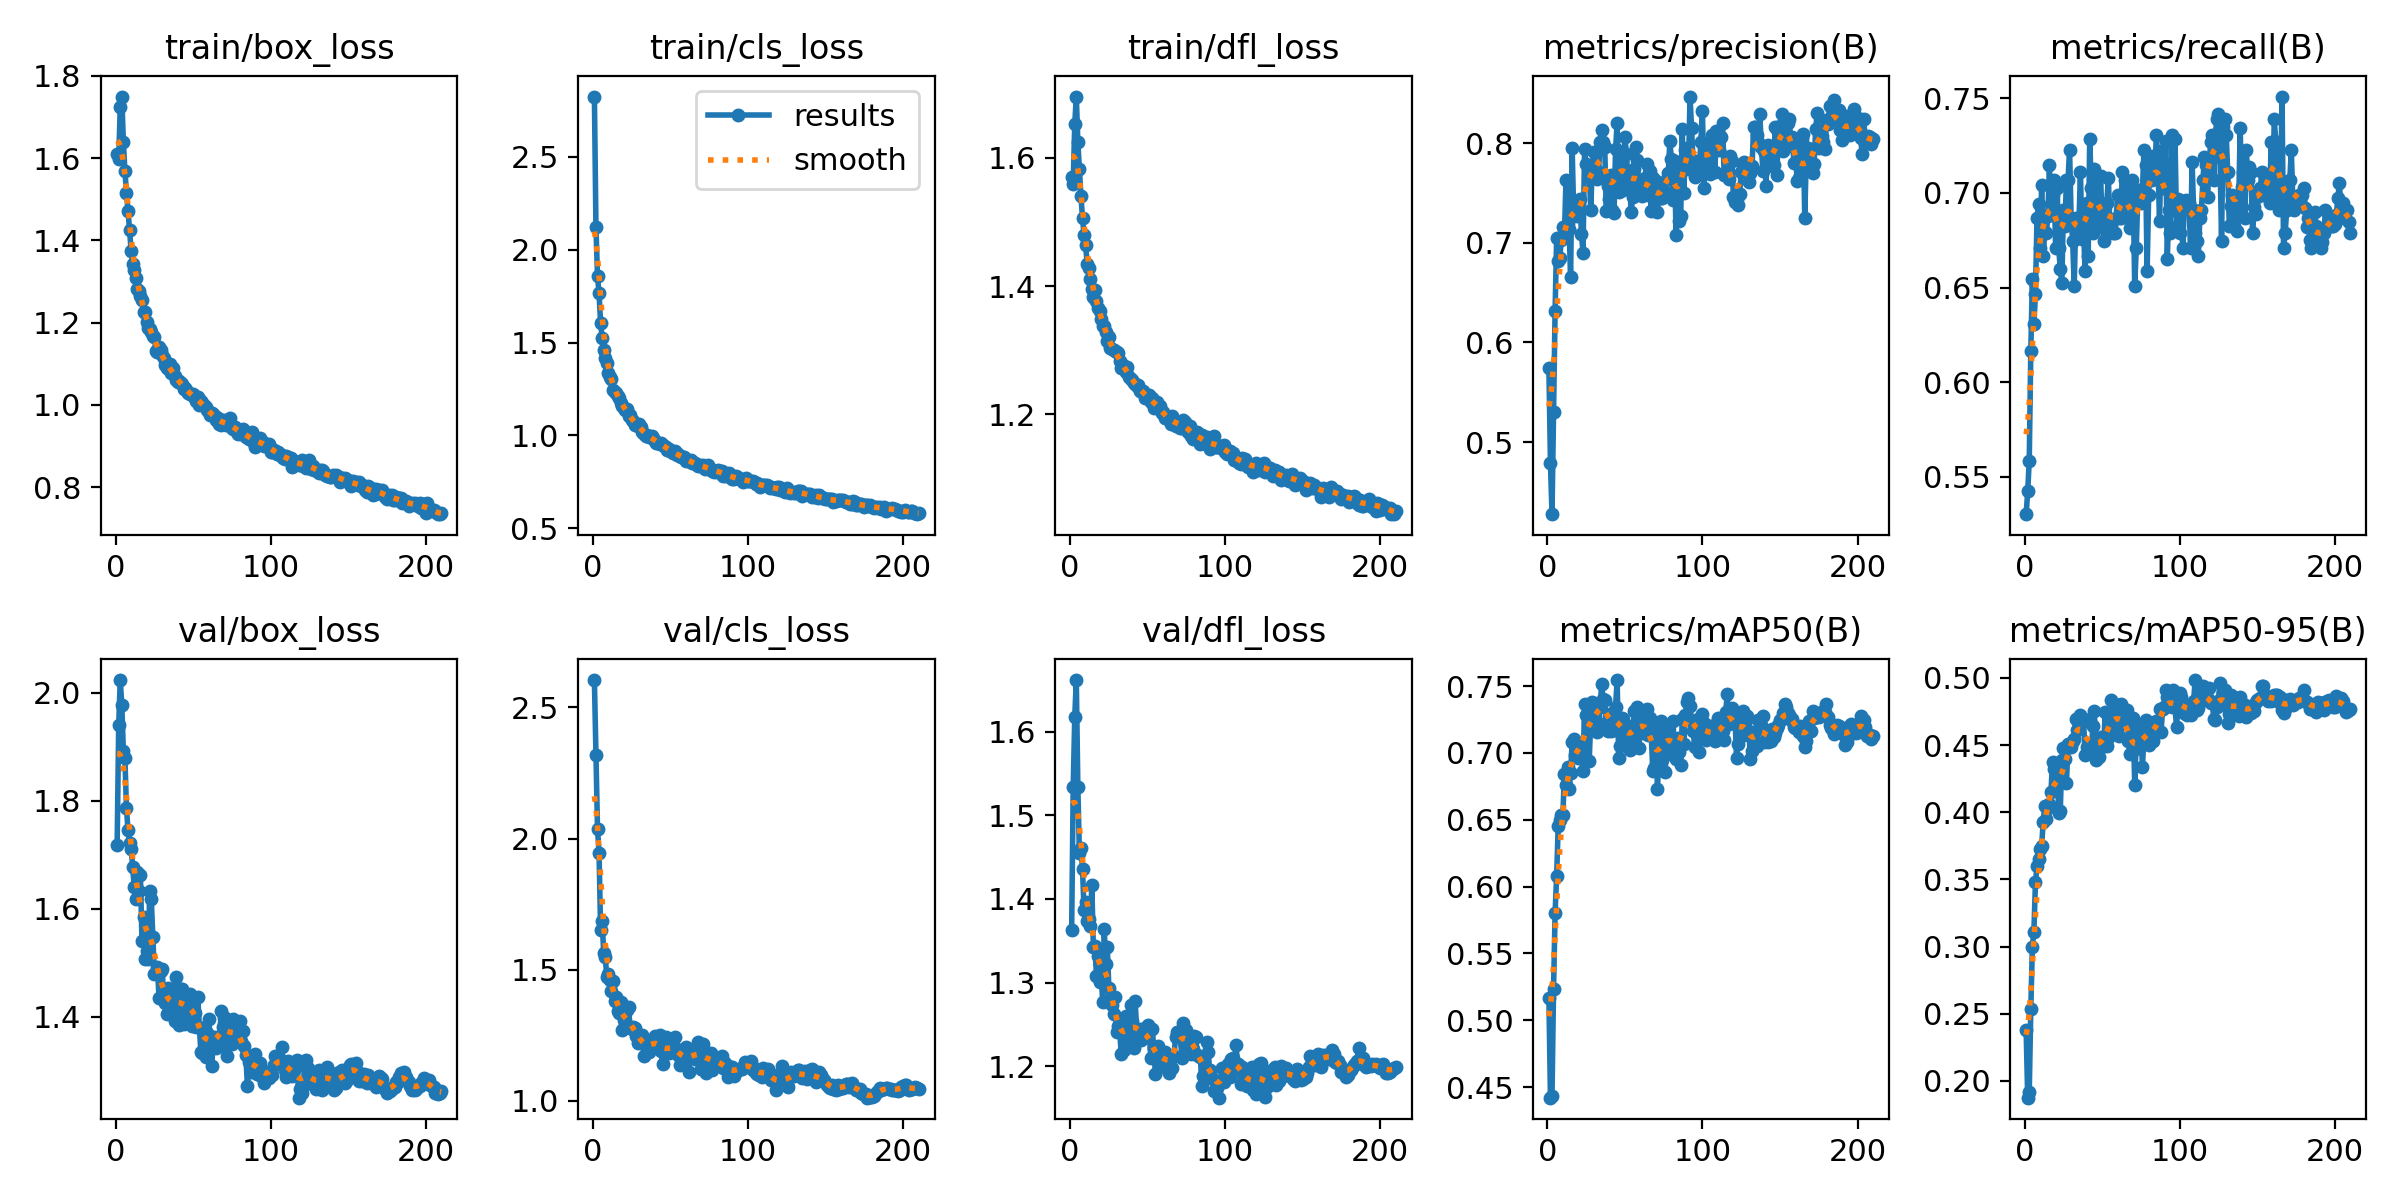

Values plotted in this chart, from the file beside it:
epoch, time, train/box_loss, train/cls_loss, train/dfl_loss, metrics/precision(B), metrics/recall(B), metrics/mAP50(B), metrics/mAP50-95(B), val/box_loss, val/cls_loss, val/dfl_loss, lr/pg0, lr/pg1, lr/pg2, lr/pg3, lr/pg4, lr/pg5, lr/pg6, lr/pg7
1, 23.31, 1.611, 2.824, 1.57, 0.5741, 0.5301, 0.5165, 0.2377, 1.718, 2.605, 1.363, 0.009957, 0.003319, 0.009957, 0.003319, 0.009957, 0.003319, 0.009957, 0.003319
2, 41.1, 1.597, 2.122, 1.559, 0.4791, 0.5422, 0.4421, 0.1875, 1.941, 2.318, 1.534, 0.01989, 0.00663, 0.01989, 0.00663, 0.01989, 0.00663, 0.01989, 0.00663
3, 57.96, 1.725, 1.859, 1.652, 0.4278, 0.5584, 0.4432, 0.1917, 2.024, 2.038, 1.617, 0.02976, 0.00992, 0.02976, 0.00992, 0.02976, 0.00992, 0.02976, 0.00992
4, 74.92, 1.75, 1.764, 1.695, 0.5302, 0.6164, 0.5234, 0.2535, 1.978, 1.947, 1.662, 0.0297, 0.009901, 0.0297, 0.009901, 0.0297, 0.009901, 0.0297, 0.009901
5, 91.3, 1.639, 1.606, 1.624, 0.632, 0.6546, 0.5806, 0.2999, 1.893, 1.651, 1.534, 0.0296, 0.009868, 0.0296, 0.009868, 0.0296, 0.009868, 0.0296, 0.009868
6, 107.5, 1.57, 1.523, 1.582, 0.7052, 0.6305, 0.6081, 0.3111, 1.88, 1.684, 1.454, 0.0295, 0.009835, 0.0295, 0.009835, 0.0295, 0.009835, 0.0295, 0.009835
7, 124.4, 1.516, 1.462, 1.54, 0.6819, 0.6466, 0.6453, 0.3478, 1.787, 1.564, 1.461, 0.02941, 0.009802, 0.02941, 0.009802, 0.02941, 0.009802, 0.02941, 0.009802
8, 140.9, 1.472, 1.416, 1.506, 0.6845, 0.6867, 0.6498, 0.3601, 1.746, 1.55, 1.436, 0.02931, 0.009769, 0.02931, 0.009769, 0.02931, 0.009769, 0.02931, 0.009769
9, 157.2, 1.426, 1.389, 1.48, 0.703, 0.6941, 0.6537, 0.3651, 1.721, 1.471, 1.387, 0.02921, 0.009736, 0.02921, 0.009736, 0.02921, 0.009736, 0.02921, 0.009736
10, 173.7, 1.375, 1.337, 1.464, 0.7163, 0.6707, 0.6536, 0.3724, 1.712, 1.483, 1.396, 0.02911, 0.009703, 0.02911, 0.009703, 0.02911, 0.009703, 0.02911, 0.009703
11, 190.3, 1.341, 1.315, 1.435, 0.7061, 0.7043, 0.684, 0.375, 1.678, 1.46, 1.374, 0.02901, 0.00967, 0.02901, 0.00967, 0.02901, 0.00967, 0.02901, 0.00967
12, 207.4, 1.329, 1.302, 1.427, 0.7624, 0.6667, 0.6764, 0.3928, 1.64, 1.419, 1.375, 0.02891, 0.009637, 0.02891, 0.009637, 0.02891, 0.009637, 0.02891, 0.009637
13, 224, 1.308, 1.245, 1.411, 0.7194, 0.6796, 0.6895, 0.4043, 1.619, 1.456, 1.367, 0.02881, 0.009604, 0.02881, 0.009604, 0.02881, 0.009604, 0.02881, 0.009604
14, 240.3, 1.282, 1.232, 1.395, 0.7139, 0.6787, 0.6734, 0.3951, 1.668, 1.38, 1.416, 0.02871, 0.009571, 0.02871, 0.009571, 0.02871, 0.009571, 0.02871, 0.009571
15, 256.6, 1.277, 1.226, 1.383, 0.6656, 0.6876, 0.6849, 0.4035, 1.633, 1.395, 1.342, 0.02861, 0.009538, 0.02861, 0.009538, 0.02861, 0.009538, 0.02861, 0.009538
16, 272.8, 1.265, 1.212, 1.393, 0.7947, 0.715, 0.7082, 0.4063, 1.663, 1.342, 1.343, 0.02851, 0.009505, 0.02851, 0.009505, 0.02851, 0.009505, 0.02851, 0.009505
17, 289.2, 1.255, 1.2, 1.377, 0.7286, 0.6901, 0.7104, 0.4149, 1.541, 1.334, 1.308, 0.02842, 0.009472, 0.02842, 0.009472, 0.02842, 0.009472, 0.02842, 0.009472
18, 305.6, 1.226, 1.176, 1.366, 0.7304, 0.6988, 0.6983, 0.4377, 1.585, 1.377, 1.331, 0.02832, 0.009439, 0.02832, 0.009439, 0.02832, 0.009439, 0.02832, 0.009439
19, 322.1, 1.226, 1.157, 1.361, 0.7266, 0.7068, 0.7022, 0.4325, 1.507, 1.272, 1.3, 0.02822, 0.009406, 0.02822, 0.009406, 0.02822, 0.009406, 0.02822, 0.009406
20, 338.1, 1.201, 1.149, 1.349, 0.735, 0.6707, 0.6966, 0.424, 1.522, 1.309, 1.312, 0.02812, 0.009373, 0.02812, 0.009373, 0.02812, 0.009373, 0.02812, 0.009373
21, 354.4, 1.187, 1.135, 1.337, 0.7442, 0.7028, 0.7056, 0.433, 1.507, 1.291, 1.276, 0.02802, 0.00934, 0.02802, 0.00934, 0.02802, 0.00934, 0.02802, 0.00934
22, 370.8, 1.184, 1.14, 1.338, 0.7089, 0.6707, 0.6967, 0.3998, 1.634, 1.346, 1.364, 0.02792, 0.009307, 0.02792, 0.009307, 0.02792, 0.009307, 0.02792, 0.009307
23, 387.3, 1.176, 1.103, 1.329, 0.6895, 0.66, 0.6865, 0.4008, 1.619, 1.358, 1.322, 0.02782, 0.009274, 0.02782, 0.009274, 0.02782, 0.009274, 0.02782, 0.009274
24, 403.7, 1.168, 1.111, 1.314, 0.7945, 0.6521, 0.7369, 0.4386, 1.548, 1.28, 1.342, 0.02772, 0.009241, 0.02772, 0.009241, 0.02772, 0.009241, 0.02772, 0.009241
25, 420.7, 1.165, 1.085, 1.321, 0.7789, 0.6908, 0.7286, 0.4477, 1.479, 1.272, 1.294, 0.02762, 0.009208, 0.02762, 0.009208, 0.02762, 0.009208, 0.02762, 0.009208
26, 436.6, 1.132, 1.075, 1.304, 0.7768, 0.6827, 0.7309, 0.4396, 1.481, 1.281, 1.281, 0.02753, 0.009175, 0.02753, 0.009175, 0.02753, 0.009175, 0.02753, 0.009175
27, 452.6, 1.129, 1.058, 1.302, 0.7696, 0.7068, 0.6941, 0.4219, 1.491, 1.278, 1.273, 0.02743, 0.009142, 0.02743, 0.009142, 0.02743, 0.009142, 0.02743, 0.009142
28, 468.8, 1.14, 1.061, 1.3, 0.7333, 0.7068, 0.7255, 0.4509, 1.435, 1.246, 1.262, 0.02733, 0.009109, 0.02733, 0.009109, 0.02733, 0.009109, 0.02733, 0.009109
29, 484.8, 1.134, 1.05, 1.298, 0.7781, 0.7229, 0.7383, 0.451, 1.485, 1.223, 1.283, 0.02723, 0.009076, 0.02723, 0.009076, 0.02723, 0.009076, 0.02723, 0.009076
30, 500.8, 1.12, 1.06, 1.297, 0.7909, 0.6867, 0.7258, 0.4487, 1.489, 1.239, 1.241, 0.02713, 0.009043, 0.02713, 0.009043, 0.02713, 0.009043, 0.02713, 0.009043
31, 517.1, 1.114, 1.048, 1.296, 0.7679, 0.6747, 0.728, 0.4528, 1.437, 1.248, 1.247, 0.02703, 0.00901, 0.02703, 0.00901, 0.02703, 0.00901, 0.02703, 0.00901
32, 533.4, 1.096, 1.019, 1.283, 0.764, 0.6506, 0.7155, 0.4548, 1.425, 1.25, 1.241, 0.02693, 0.008977, 0.02693, 0.008977, 0.02693, 0.008977, 0.02693, 0.008977
33, 549.7, 1.089, 1.01, 1.273, 0.7706, 0.6867, 0.7366, 0.4694, 1.406, 1.17, 1.214, 0.02683, 0.008944, 0.02683, 0.008944, 0.02683, 0.008944, 0.02683, 0.008944
34, 565.7, 1.09, 0.9954, 1.277, 0.8008, 0.6781, 0.7345, 0.4612, 1.453, 1.208, 1.254, 0.02673, 0.008911, 0.02673, 0.008911, 0.02673, 0.008911, 0.02673, 0.008911
35, 581.9, 1.1, 1.002, 1.273, 0.8135, 0.6832, 0.7513, 0.4658, 1.426, 1.212, 1.22, 0.02663, 0.008878, 0.02663, 0.008878, 0.02663, 0.008878, 0.02663, 0.008878
36, 598.1, 1.077, 0.9899, 1.267, 0.8012, 0.7108, 0.7406, 0.4723, 1.438, 1.187, 1.26, 0.02653, 0.008845, 0.02653, 0.008845, 0.02653, 0.008845, 0.02653, 0.008845
37, 614.6, 1.091, 0.9908, 1.274, 0.7964, 0.6756, 0.7393, 0.4673, 1.405, 1.223, 1.237, 0.02644, 0.008812, 0.02644, 0.008812, 0.02644, 0.008812, 0.02644, 0.008812
38, 631.3, 1.07, 0.9953, 1.259, 0.7323, 0.6811, 0.7224, 0.4695, 1.392, 1.202, 1.226, 0.02634, 0.008779, 0.02634, 0.008779, 0.02634, 0.008779, 0.02634, 0.008779
39, 647.5, 1.06, 0.9843, 1.255, 0.7565, 0.6586, 0.7165, 0.4426, 1.473, 1.223, 1.274, 0.02624, 0.008746, 0.02624, 0.008746, 0.02624, 0.008746, 0.02624, 0.008746
40, 664.1, 1.057, 0.9709, 1.254, 0.7435, 0.6948, 0.7231, 0.4486, 1.437, 1.247, 1.254, 0.02614, 0.008713, 0.02614, 0.008713, 0.02614, 0.008713, 0.02614, 0.008713
41, 680.9, 1.058, 0.9581, 1.249, 0.7681, 0.6667, 0.7163, 0.4471, 1.385, 1.22, 1.222, 0.02604, 0.00868, 0.02604, 0.00868, 0.02604, 0.00868, 0.02604, 0.00868
42, 697.4, 1.054, 0.961, 1.248, 0.7332, 0.7284, 0.7298, 0.4503, 1.452, 1.231, 1.277, 0.02594, 0.008647, 0.02594, 0.008647, 0.02594, 0.008647, 0.02594, 0.008647
43, 713.6, 1.051, 0.9556, 1.244, 0.7302, 0.7028, 0.717, 0.4446, 1.451, 1.252, 1.238, 0.02584, 0.008614, 0.02584, 0.008614, 0.02584, 0.008614, 0.02584, 0.008614
44, 729.5, 1.038, 0.9568, 1.246, 0.7937, 0.6787, 0.7345, 0.4639, 1.387, 1.188, 1.242, 0.02574, 0.008581, 0.02574, 0.008581, 0.02574, 0.008581, 0.02574, 0.008581
45, 745.8, 1.04, 0.9495, 1.236, 0.8198, 0.7127, 0.7546, 0.475, 1.43, 1.141, 1.244, 0.02564, 0.008548, 0.02564, 0.008548, 0.02564, 0.008548, 0.02564, 0.008548
46, 761.8, 1.033, 0.9429, 1.237, 0.7507, 0.7068, 0.6963, 0.4389, 1.409, 1.187, 1.231, 0.02555, 0.008515, 0.02555, 0.008515, 0.02555, 0.008515, 0.02555, 0.008515
47, 778.1, 1.028, 0.9363, 1.237, 0.7537, 0.6867, 0.7051, 0.4432, 1.424, 1.242, 1.233, 0.02545, 0.008482, 0.02545, 0.008482, 0.02545, 0.008482, 0.02545, 0.008482
48, 794.1, 1.026, 0.9195, 1.225, 0.781, 0.6827, 0.7261, 0.4414, 1.443, 1.197, 1.246, 0.02535, 0.008449, 0.02535, 0.008449, 0.02535, 0.008449, 0.02535, 0.008449
49, 809.9, 1.025, 0.927, 1.229, 0.7528, 0.7092, 0.7253, 0.4561, 1.384, 1.183, 1.238, 0.02525, 0.008416, 0.02525, 0.008416, 0.02525, 0.008416, 0.02525, 0.008416
50, 825.7, 1.026, 0.9157, 1.23, 0.8057, 0.683, 0.7169, 0.4492, 1.434, 1.197, 1.25, 0.02515, 0.008383, 0.02515, 0.008383, 0.02515, 0.008383, 0.02515, 0.008383
51, 841.8, 1.018, 0.9103, 1.23, 0.7893, 0.6747, 0.7136, 0.4493, 1.406, 1.202, 1.242, 0.02505, 0.00835, 0.02505, 0.00835, 0.02505, 0.00835, 0.02505, 0.00835
52, 857.7, 1.01, 0.9072, 1.22, 0.7553, 0.6819, 0.7205, 0.4744, 1.382, 1.218, 1.21, 0.02495, 0.008317, 0.02495, 0.008317, 0.02495, 0.008317, 0.02495, 0.008317
53, 873.5, 1.02, 0.917, 1.226, 0.7682, 0.6948, 0.7023, 0.4494, 1.437, 1.242, 1.244, 0.02485, 0.008284, 0.02485, 0.008284, 0.02485, 0.008284, 0.02485, 0.008284
54, 889.5, 0.9996, 0.8937, 1.209, 0.7307, 0.7082, 0.7063, 0.4555, 1.382, 1.187, 1.221, 0.02475, 0.008251, 0.02475, 0.008251, 0.02475, 0.008251, 0.02475, 0.008251
55, 905.4, 1.01, 0.898, 1.216, 0.7457, 0.683, 0.7057, 0.4617, 1.334, 1.177, 1.19, 0.02465, 0.008218, 0.02465, 0.008218, 0.02465, 0.008218, 0.02465, 0.008218
56, 921.3, 1.004, 0.892, 1.219, 0.7737, 0.6827, 0.7317, 0.4835, 1.334, 1.138, 1.208, 0.02456, 0.008185, 0.02456, 0.008185, 0.02456, 0.008185, 0.02456, 0.008185
57, 937.6, 0.9991, 0.8824, 1.213, 0.7956, 0.6787, 0.7211, 0.4748, 1.375, 1.192, 1.225, 0.02446, 0.008152, 0.02446, 0.008152, 0.02446, 0.008152, 0.02446, 0.008152
58, 953.8, 0.9937, 0.8843, 1.214, 0.7834, 0.6787, 0.734, 0.4807, 1.326, 1.155, 1.2, 0.02436, 0.008119, 0.02436, 0.008119, 0.02436, 0.008119, 0.02436, 0.008119
59, 970.3, 0.9865, 0.8837, 1.202, 0.7513, 0.6867, 0.7037, 0.4625, 1.37, 1.16, 1.215, 0.02426, 0.008086, 0.02426, 0.008086, 0.02426, 0.008086, 0.02426, 0.008086
60, 986.4, 0.9813, 0.8639, 1.203, 0.7517, 0.6988, 0.7224, 0.4634, 1.396, 1.205, 1.214, 0.02416, 0.008053, 0.02416, 0.008053, 0.02416, 0.008053, 0.02416, 0.008053
... 150 more rows
